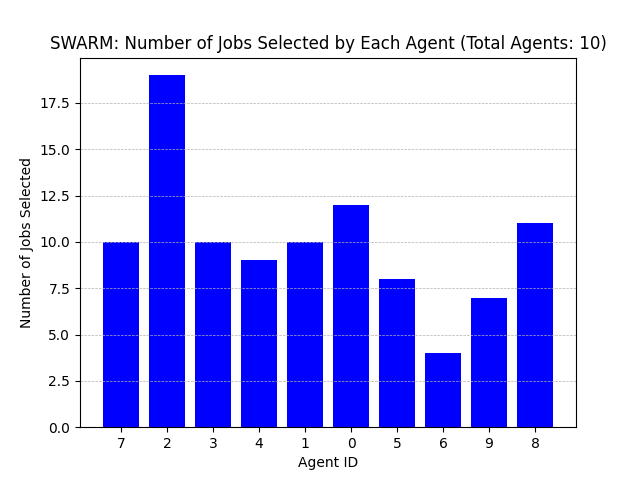

Data behind this chart, as committed beside it:
Agent ID, Number of Jobs Selected
7, 10
2, 19
3, 10
4, 9
1, 10
0, 12
5, 8
6, 4
9, 7
8, 11
